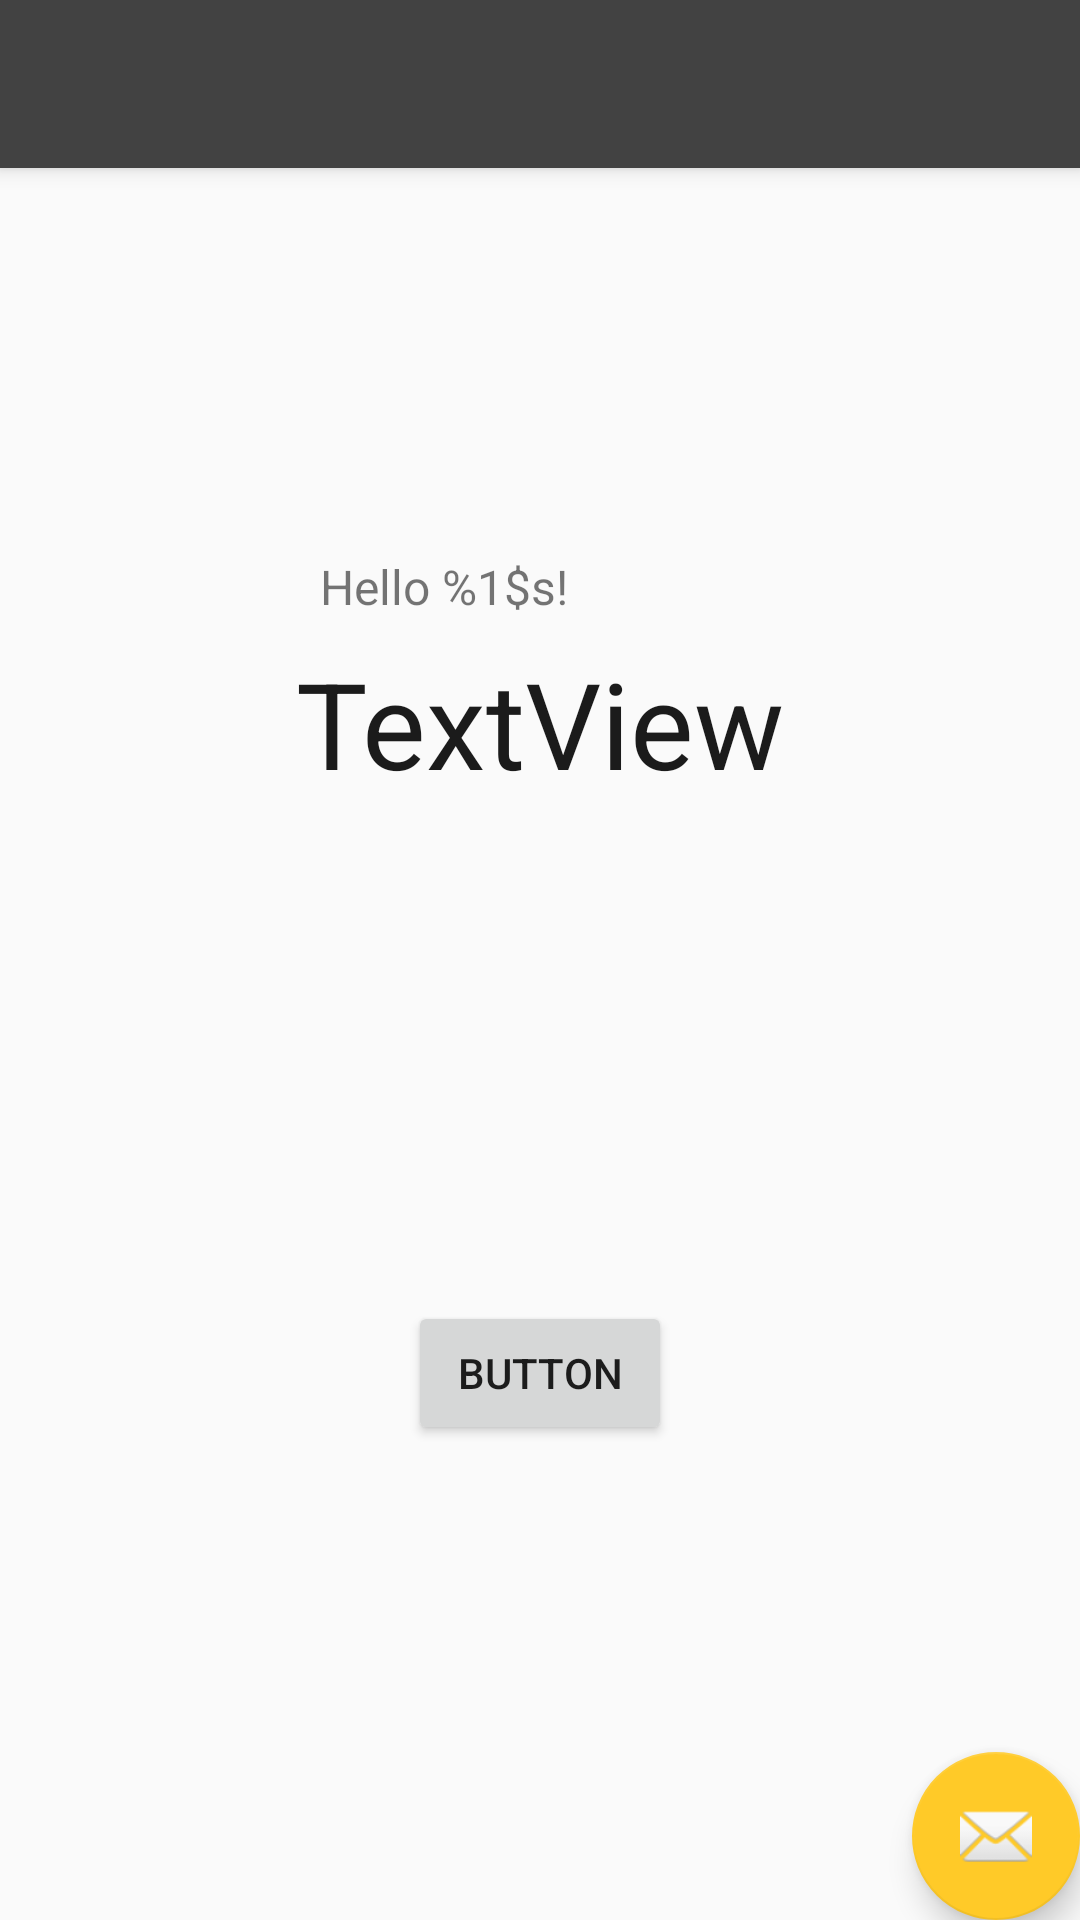

Layout XML and referenced resources for this Android screen:
<!-- AndroidManifest.xml: activity theme RestoTheme -->
<!-- res/layout/activity_info.xml -->
<?xml version="1.0" encoding="utf-8"?>

<androidx.coordinatorlayout.widget.CoordinatorLayout xmlns:android="http://schemas.android.com/apk/res/android"
    xmlns:app="http://schemas.android.com/apk/res-auto"
    xmlns:tools="http://schemas.android.com/tools"
    android:layout_width="match_parent"
    android:layout_height="match_parent"
    tools:context=".InfoActivity">

    <com.google.android.material.appbar.AppBarLayout
        android:layout_width="match_parent"
        android:layout_height="wrap_content"
        android:theme="@style/RestoTheme.AppBarOverlay">

        <androidx.appcompat.widget.Toolbar
            android:id="@+id/toolbar"
            android:layout_width="match_parent"
            android:layout_height="?attr/actionBarSize"
            android:background="?attr/colorPrimary"
            app:popupTheme="@style/RestoTheme.PopupOverlay" />

    </com.google.android.material.appbar.AppBarLayout>

    <include layout="@layout/content_info" />

    <com.google.android.material.floatingactionbutton.FloatingActionButton
        android:id="@+id/fab"
        android:layout_width="wrap_content"
        android:layout_height="wrap_content"
        android:layout_gravity="bottom|end"
        android:layout_margin="@dimen/fab_margin"
        app:srcCompat="@android:drawable/ic_dialog_email" />

</androidx.coordinatorlayout.widget.CoordinatorLayout>
<!-- res/layout/content_info.xml (included above) -->
<?xml version="1.0" encoding="utf-8"?>

<androidx.constraintlayout.widget.ConstraintLayout xmlns:android="http://schemas.android.com/apk/res/android"
    xmlns:app="http://schemas.android.com/apk/res-auto"
    xmlns:tools="http://schemas.android.com/tools"
    android:layout_width="match_parent"
    android:layout_height="match_parent"
    app:layout_behavior="@string/appbar_scrolling_view_behavior"
    tools:context=".InfoActivity"
    tools:showIn="@layout/activity_info">

    <Button
        android:id="@+id/button"
        android:layout_width="wrap_content"
        android:layout_height="wrap_content"
        android:layout_marginStart="8dp"
        android:layout_marginTop="8dp"
        android:layout_marginEnd="8dp"
        android:layout_marginBottom="8dp"
        android:text="Button"
        app:layout_constraintBottom_toBottomOf="parent"
        app:layout_constraintEnd_toEndOf="parent"
        app:layout_constraintStart_toStartOf="parent"
        app:layout_constraintTop_toBottomOf="@+id/counterText" />

    <TextView
        android:id="@+id/counterText"
        android:layout_width="wrap_content"
        android:layout_height="wrap_content"
        android:layout_marginStart="8dp"
        android:layout_marginTop="8dp"
        android:layout_marginEnd="8dp"
        android:layout_marginBottom="8dp"
        android:text="TextView"
        android:textColor="@color/primaryDarkColor"
        android:textSize="40sp"
        app:layout_constraintBottom_toTopOf="@+id/button"
        app:layout_constraintEnd_toEndOf="parent"
        app:layout_constraintStart_toStartOf="parent"
        app:layout_constraintTop_toTopOf="parent" />

    <TextView
        android:id="@+id/helloText"
        android:layout_width="wrap_content"
        android:layout_height="wrap_content"
        android:layout_marginStart="8dp"
        android:layout_marginBottom="8dp"
        android:text="@string/hello"
        android:textSize="16sp"
        app:layout_constraintBottom_toTopOf="@+id/counterText"
        app:layout_constraintStart_toStartOf="@+id/counterText" />

</androidx.constraintlayout.widget.ConstraintLayout>
<!-- resources referenced by this layout -->
<resources>
  <color name="primaryDarkColor">#1b1b1b</color>
  <string name="hello">Hello %1$s!</string>
  <style name="RestoTheme.AppBarOverlay" parent="ThemeOverlay.AppCompat.Dark.ActionBar" />
  <style name="RestoTheme.PopupOverlay" parent="ThemeOverlay.AppCompat.Light" />
  <style name="RestoTheme" parent="AppTheme">
          <item name="colorPrimary">@color/primaryColor</item>
          <item name="colorPrimaryDark">@color/primaryDarkColor</item>
          <item name="colorAccent">@color/secondaryColor</item>
      </style>
  <style name="AppTheme" parent="Theme.AppCompat.Light.NoActionBar">
          
      </style>
  <color name="primaryColor">#424242</color>
  <color name="secondaryColor">#ffca28</color>
</resources>
